Run: headless pygame with SDL's dummy video driver; simulated clock (each Clock.tick advances the game by its frame time, no real sleeping); random seed 0; keys injected as events and as key.get_pressed() state; no mouse input.
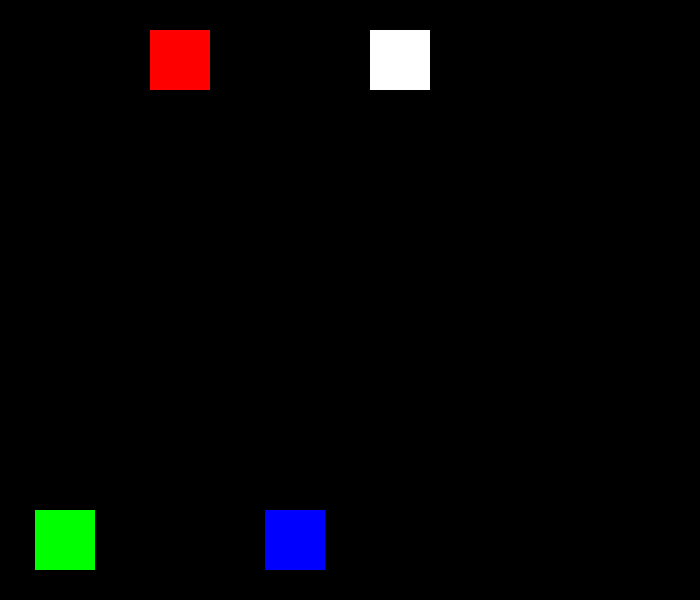
Frame 1 of 4 · flips 1–60 · no input
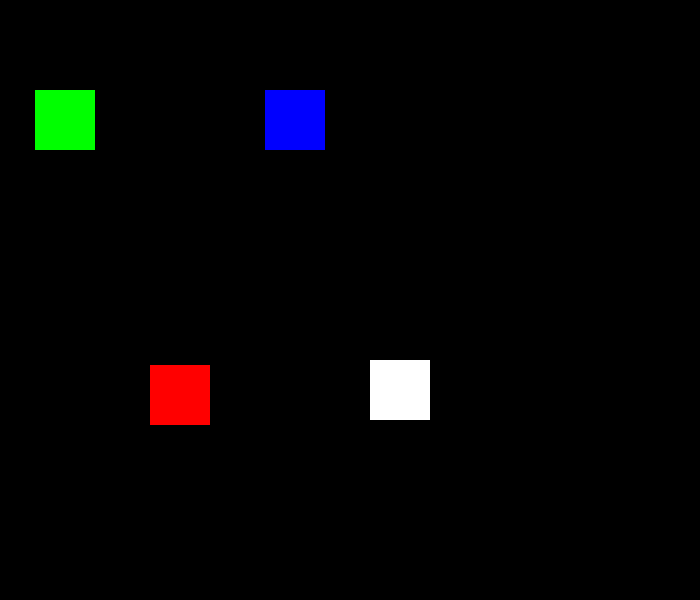
Frame 2 of 4 · flips 61–180 · tapped SPACE, RETURN · held RIGHT (→), D
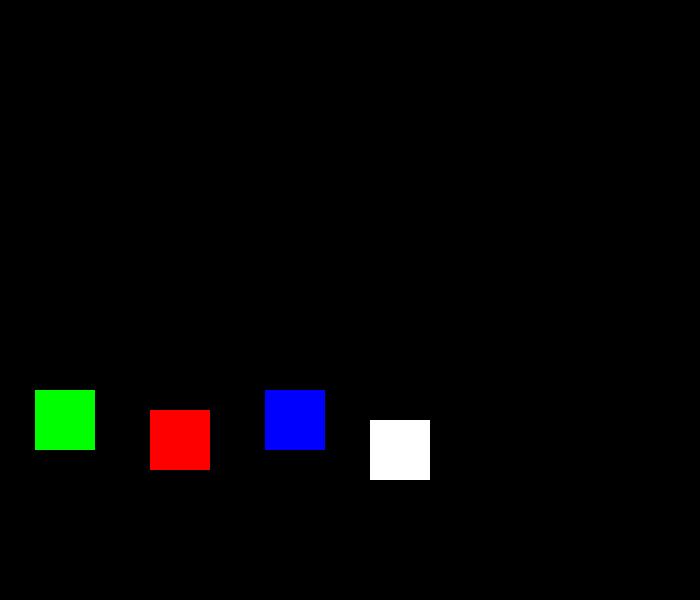
Frame 3 of 4 · flips 181–300 · held DOWN (↓), S
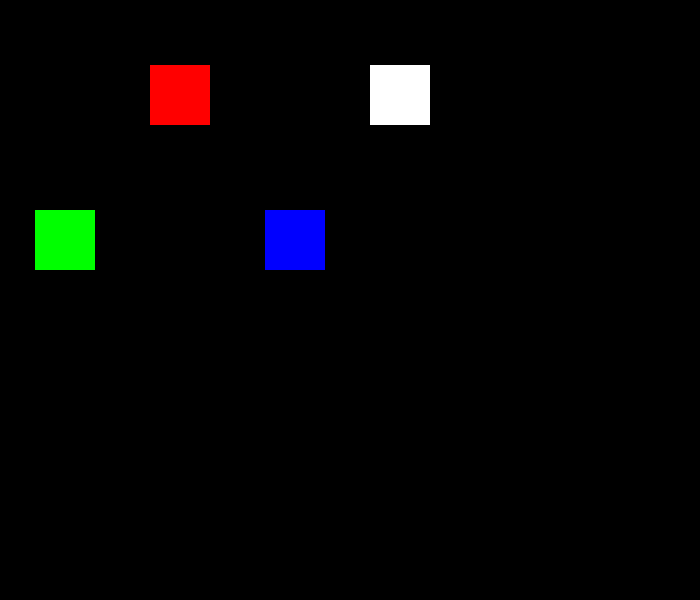
Frame 4 of 4 · flips 301–420 · held LEFT (←), A, UP (↑), W

The pygame program that drew these frames:

import pygame
width = 700
height = 600
fps = 30
WHITE = (255, 255, 255)
BLACK = (0, 0, 0)
RED = (255, 0, 0)
GREEN = (0, 255, 0)
BLUE = (0, 0, 255)
size_x = 10
size_y = 5
class Player(pygame.sprite.Sprite):#класс наследуется от объекта  библиотеки pugame
    def __init__(self):#метод запускается при обращении к классу

        pygame.sprite.Sprite.__init__(self)
        self.image = pygame.Surface((60, 60))
        self.image.fill(GREEN)
        self.rect = self.image.get_rect()
        self.rect.center = (65 , height / 2 )

    def update(self):#запускается при каждом кадре
        global size_y

        if self.rect.bottom == height:
            size_y = -5
        if self.rect.top == 0:
            size_y = 5
        self.rect.y += size_y

size_y2 = -5
class Player_2(pygame.sprite.Sprite):

        def __init__(self):

            pygame.sprite.Sprite.__init__(self)
            self.image = pygame.Surface((60,60))
            self.image.fill(RED)
            self.rect = self.image.get_rect()
            self.rect.center = ( 180, height / 2)

        def update(self):
            global size_y2

            if self.rect.top == 0:
                size_y2 = 5
            if self.rect.bottom == height:
                size_y2 = -5
            self.rect.y += size_y2


class Player_3(pygame.sprite.Sprite):
    def __init__(self):

        pygame.sprite.Sprite.__init__(self)
        self.image = pygame.Surface((60, 60))
        self.image.fill(BLUE)
        self.rect = self.image.get_rect()
        self.rect.center = (295 , height / 2 )

    def update(self):
        global size_y

        if self.rect.bottom == height:
            size_y = -5
        if self.rect.top == 0:
            size_y = 5
        self.rect.y += size_y

class Player_4(pygame.sprite.Sprite):
        def __init__(self):

            pygame.sprite.Sprite.__init__(self)
            self.image = pygame.Surface((60, 60))
            self.image.fill(WHITE)
            self.rect = self.image.get_rect()
            self.rect.center = (400, height / 2)

        def update(self):
            global size_y2

            if self.rect.top == 0:
                size_y2 = 5
            if self.rect.bottom == height:
                size_y2 += -5
            self.rect.y += size_y2









pygame.init()# создаём окно
pygame.mixer.init()# создаём настройки для звука
screen = pygame.display.set_mode((width, height))# переменная отвечающая за окно с настройками
pygame.display.set_caption("My Game")
clock = pygame.time.Clock()
play = True
all_sprites = pygame.sprite.Group()
player = Player()
player_2 = Player_2()
player_3 = Player_3()
player_4 = Player_4()
all_sprites.add(player)
all_sprites.add(player_2)
all_sprites.add(player_3)
all_sprites.add(player_4)
while play:
    clock.tick(fps)
    for event in pygame.event.get():
        if event.type == pygame.QUIT:
            play = False
    all_sprites.update()
    screen.fill(BLACK)
    all_sprites.draw(screen)
    pygame.display.flip()
pygame.quit()
